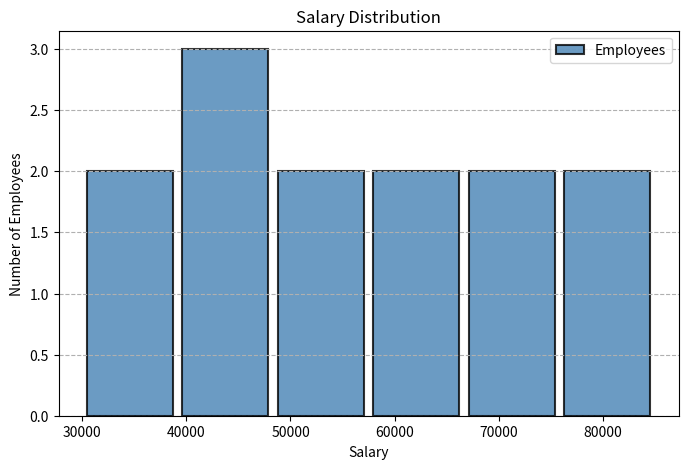

Here is the Python script that generated this plot:
# Histogram ->A Realistic Data Science Example
import matplotlib.pyplot as plt

salary = [
    30000, 35000, 40000, 42000, 45000,
    50000, 55000, 60000, 65000, 70000,
    75000, 80000, 85000
]

plt.figure(figsize=(8, 5))

plt.hist(
    salary,
    bins=6,
    color="steelblue",
    edgecolor="black",
    linewidth=1.5,
    alpha=0.8,
    rwidth=0.9,
    label="Employees"
)

plt.title("Salary Distribution")
plt.xlabel("Salary")
plt.ylabel("Number of Employees")
plt.grid(axis="y", linestyle="--")
plt.legend()

plt.show()
